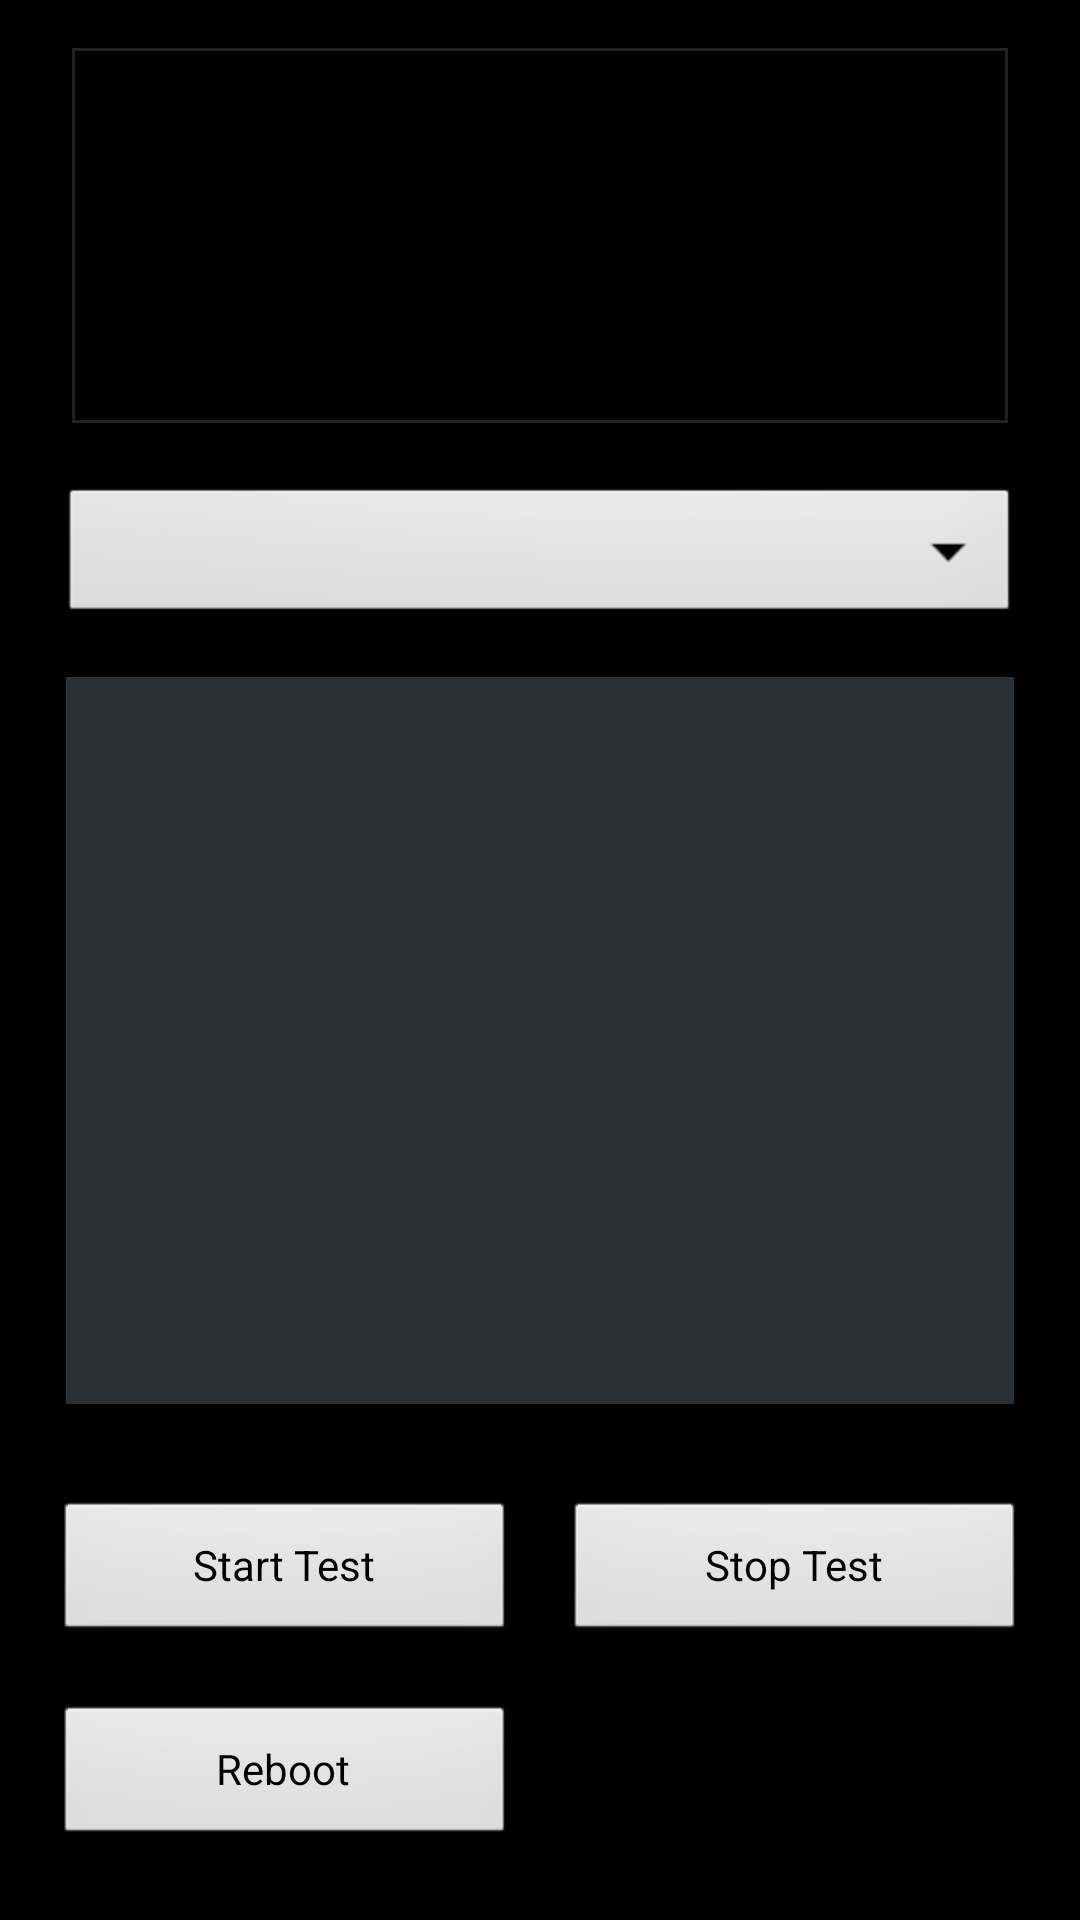

Android layout source for this screen:
<!-- AndroidManifest.xml: activity theme android:Theme.NoTitleBar.Fullscreen -->
<!-- res/layout/activity_falcon.xml -->
<?xml version="1.0" encoding="utf-8"?>

<androidx.constraintlayout.widget.ConstraintLayout xmlns:android="http://schemas.android.com/apk/res/android"
    xmlns:app="http://schemas.android.com/apk/res-auto"
    xmlns:tools="http://schemas.android.com/tools"
    android:layout_width="match_parent"
    android:layout_height="match_parent">


    <GridLayout
        android:id="@+id/grid2"
        android:layout_width="match_parent"
        android:layout_height="wrap_content"
        android:layout_marginStart="2dp"
        android:layout_marginEnd="2dp"
        android:layout_marginBottom="8dp"
        android:columnCount="2"
        android:padding="16dp"
        android:rowCount="3"
        app:layout_constraintBottom_toBottomOf="parent"
        app:layout_constraintEnd_toEndOf="parent"
        app:layout_constraintStart_toStartOf="parent">


        <Button
            android:id="@+id/button4"
            android:layout_width="0dp"
            android:layout_height="wrap_content"
            android:layout_row="1"
            android:layout_rowWeight="0"
            android:layout_column="0"
            android:layout_columnWeight="1"
            android:layout_marginEnd="8dp"
            android:onClick="startTest"
            android:text="@string/start_test" />

        <Button
            android:id="@+id/button3"
            android:layout_width="0dp"
            android:layout_height="wrap_content"
            android:layout_row="1"
            android:layout_rowWeight="0"
            android:layout_column="1"
            android:layout_columnWeight="1"
            android:layout_marginStart="8dp"
            android:onClick="stopTest"
            android:text="@string/stop_test" />

        <Button
            android:id="@+id/button2"
            android:layout_width="0dp"
            android:layout_height="wrap_content"
            android:layout_row="2"
            android:layout_rowWeight="0"
            android:layout_column="0"
            android:layout_columnWeight="1"
            android:layout_marginTop="20dp"
            android:layout_marginEnd="8dp"
            android:onClick="rebootBoard"
            android:text="Reboot" />


    </GridLayout>

    <ListView
        android:id="@+id/listView"
        android:layout_width="0dp"
        android:layout_height="0dp"
        android:layout_marginStart="22dp"
        android:layout_marginTop="16dp"
        android:layout_marginEnd="22dp"
        android:layout_marginBottom="16dp"
        android:background="@drawable/selected_item"
        android:choiceMode="singleChoice"
        app:layout_constraintBottom_toTopOf="@+id/grid2"
        app:layout_constraintEnd_toEndOf="parent"
        app:layout_constraintStart_toStartOf="parent"
        app:layout_constraintTop_toBottomOf="@+id/spinner" />


    <Spinner
        android:id="@+id/spinner"
        android:layout_width="0dp"
        android:layout_height="wrap_content"
        android:layout_marginStart="20dp"
        android:layout_marginTop="20dp"
        android:layout_marginEnd="20dp"
        app:layout_constraintEnd_toEndOf="parent"
        app:layout_constraintStart_toStartOf="parent"
        app:layout_constraintTop_toBottomOf="@+id/txtDbg" />

    <TextView
        android:id="@+id/txtDbg"
        android:layout_width="0dp"
        android:layout_height="125dp"
        android:layout_marginStart="24dp"
        android:layout_marginTop="16dp"
        android:layout_marginEnd="24dp"
        android:padding="10dp"
        android:background="@drawable/tvborder"
        android:scrollbars="vertical"
        app:layout_constraintEnd_toEndOf="parent"
        app:layout_constraintStart_toStartOf="parent"
        app:layout_constraintTop_toTopOf="parent" />


</androidx.constraintlayout.widget.ConstraintLayout>
<!-- resources referenced by this layout -->
<resources>
  <!-- drawable selected_item (drawable) -->
  <?xml version="1.0" encoding="utf-8"?>
  
  <selector xmlns:android="http://schemas.android.com/apk/res/android">
      <item android:state_enabled="true" android:state_selected="true" android:drawable="@color/material_dynamic_neutral_variant50" />
      <item android:state_enabled="true" android:state_pressed="true" android:drawable="@color/material_dynamic_neutral_variant70" />
      <item android:state_enabled="true" android:state_activated="true" android:drawable="@color/material_dynamic_neutral_variant50" />
      <item android:drawable="@color/material_dynamic_neutral_variant20" />
  </selector>
  <!-- drawable tvborder (drawable) -->
  <?xml version="1.0" encoding="utf-8"?>
  
  <shape xmlns:android="http://schemas.android.com/apk/res/android"
         android:shape="rectangle">
  	   <solid android:color="#00000000" />
     <stroke
          android:width="1dip"
          android:color="#212121" />
  </shape>
  <string name="start_test">Start Test</string>
  <string name="stop_test">Stop Test</string>
</resources>
